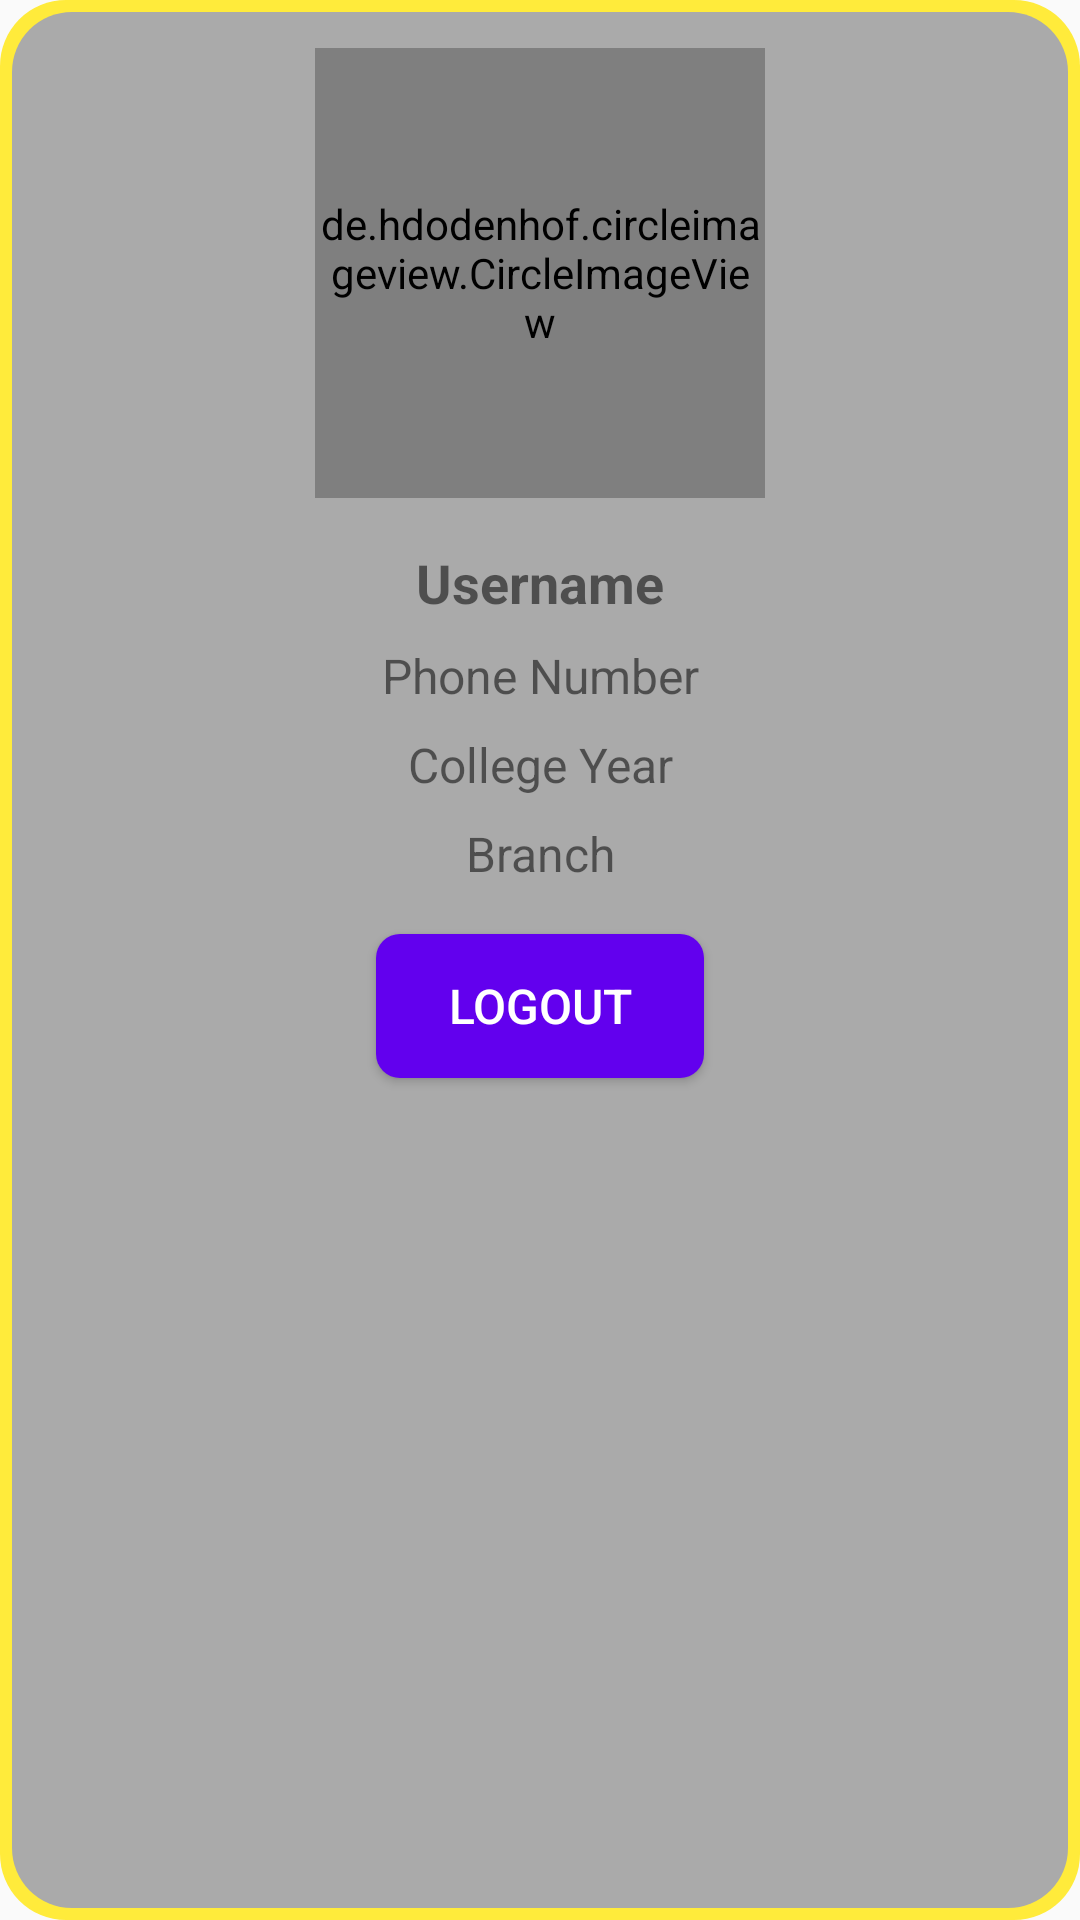

This screen was rendered from an Android layout file. Write that file and the resources it references.
<!-- AndroidManifest.xml: application theme AppTheme -->
<!-- res/layout/activity_user_profile.xml -->
<?xml version="1.0" encoding="utf-8"?>
<LinearLayout xmlns:android="http://schemas.android.com/apk/res/android"
    android:layout_width="300dp"
    android:layout_height="400dp"
    android:layout_marginLeft="60dp"
    android:layout_marginTop="150dp"
    android:background="@drawable/rounded_yellow_border"
    android:onClick="logoutUser"
    android:orientation="vertical"
    android:padding="16dp">


    
    <de.hdodenhof.circleimageview.CircleImageView
        android:id="@+id/profileImageView"
        android:layout_width="150dp"
        android:layout_height="150dp"
        android:layout_gravity="center_horizontal"
        android:layout_marginBottom="16dp"
        android:src="@drawable/jo" />

    
    <TextView
        android:id="@+id/usernameTextView"
        android:layout_width="match_parent"
        android:layout_height="wrap_content"
        android:layout_marginBottom="8dp"
        android:gravity="center_horizontal"
        android:text="Username"
        android:textSize="18sp"
        android:textStyle="bold" />

    <TextView
        android:id="@+id/phoneNumberTextView"
        android:layout_width="match_parent"
        android:layout_height="wrap_content"
        android:layout_marginBottom="8dp"
        android:gravity="center_horizontal"
        android:text="Phone Number"
        android:textSize="16sp" />

    <TextView
        android:id="@+id/collegeYearTextView"
        android:layout_width="match_parent"
        android:layout_height="wrap_content"
        android:layout_marginBottom="8dp"
        android:gravity="center_horizontal"
        android:text="College Year"
        android:textSize="16sp" />

    <TextView
        android:id="@+id/branchTextView"
        android:layout_width="match_parent"
        android:layout_height="wrap_content"
        android:layout_marginBottom="16dp"
        android:gravity="center_horizontal"
        android:text="Branch"
        android:textSize="16sp" />

    
    <Button
        android:id="@+id/logoutUser"
        android:layout_width="wrap_content"
        android:layout_height="wrap_content"
        android:layout_gravity="center_horizontal"
        android:layout_marginBottom="16dp"
        android:background="@drawable/button_background"
        android:onClick="logoutUser"
        android:paddingStart="24dp"
        android:paddingTop="12dp"
        android:paddingEnd="24dp"
        android:paddingBottom="12dp"
        android:text="Logout"
        android:textColor="@android:color/white"
        android:textSize="16sp" />

</LinearLayout>
<!-- resources referenced by this layout -->
<resources>
  <!-- drawable button_background (drawable) -->
  <?xml version="1.0" encoding="utf-8"?>
  <selector xmlns:android="http://schemas.android.com/apk/res/android">
      <item android:state_pressed="true">
          <shape>
              <solid android:color="@color/primary"/>
              <corners android:radius="8dp"/>
          </shape>
      </item>
      <item>
          <shape>
              <solid android:color="@color/primary"/>
              <corners android:radius="8dp"/>
          </shape>
      </item>
  
  </selector>
  <!-- drawable jo: jpg bitmap (drawable, 40620 bytes) -->
  <!-- drawable rounded_yellow_border (drawable) -->
  <?xml version="1.0" encoding="utf-8"?>
  <layer-list xmlns:android="http://schemas.android.com/apk/res/android">
      
      <item>
          <shape android:shape="rectangle">
              <solid android:color="#FFFFEB3B" /> 
  
  
  
              <corners android:radius="22dp" /> 
          </shape>
      </item>
      
      <item android:left="4dp" android:right="4dp" android:top="4dp" android:bottom="4dp">
          <shape android:shape="rectangle">
              <solid android:color="@android:color/darker_gray" /> 
              <corners android:radius="20dp" /> 
          </shape>
      </item>
  </layer-list>
  <style name="AppTheme" parent="Theme.AppCompat.Light.DarkActionBar">
          <item name="colorPrimary">#000000</item> 
  
          <item name="colorAccent">#FF4081</item> 
          <item name="colorPrimaryVariant">#FFD740</item> 
      </style>
  <color name="primary">#6200EE</color>
</resources>
